Run: headless pygame with SDL's dummy video driver; simulated clock (each Clock.tick advances the game by its frame time, no real sleeping); random seed 0; keys injected as events and as key.get_pressed() state; mouse plan: one left click at the window centre at the start of phase 2, then a move to the lower-right quarter at the start of phase 3.
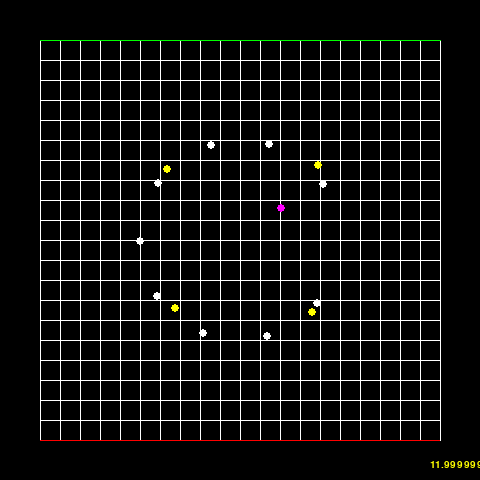
Frame 1 of 4 · flips 1–60 · no input
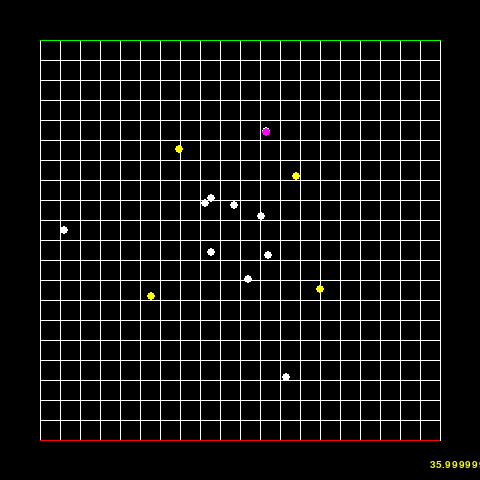
Frame 2 of 4 · flips 61–180 · clicked the window centre · tapped SPACE, RETURN · held RIGHT (→), D
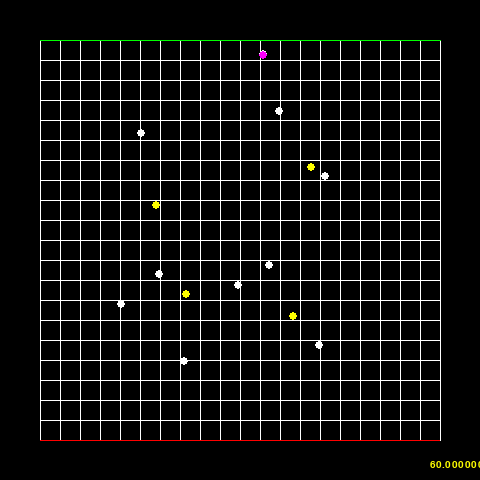
Frame 3 of 4 · flips 181–300 · moved the mouse to the lower-right quarter · held DOWN (↓), S
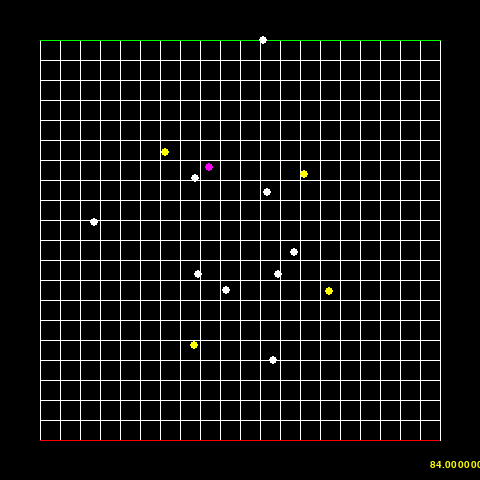
Frame 4 of 4 · flips 301–420 · held LEFT (←), A, UP (↑), W

The pygame program that drew these frames:

# Python simulation of International Aerial Robotics Competition, Mission 7
# by Tanner Winkelman

# To run, use IDLE or the python command:$ python [filename].py


import pygame, sys, math, random, time


RUN_SPEED = 5 # times.  Note: limited by hardware
FRAMES_TO_SKIP = 0 # the number of roomba frames that pass for every time the simulation is drawn

TRACKER_OKAY_ROT_WIDTH = 90 # degrees, the angle width of acceptable direction for a roomba the drone is tracking.  This value is divided by two when it is used.
MAX_NOISE = 20
ROOMBA_FRAME_DELAY = 200 # milliseconds, 1/5 second
GROUND_ROBOT_NOISE_INTERVAL = 5 # seconds
GROUND_ROBOT_REVERSE_INTERVAL = 20 # seconds
GROUND_ROBOT_SPEED = 0.333 # meters per second
METERS_PER_WINDOW = 24
PIXELS_PER_METER = 20
ROOMBA_TURN_SPEED = 0.25 # rotations per second
GROUND_ROBOT_COUNT = 10
GROUND_ROBOT_START_RADIUS = 1 # meter
ROOMBA_RADIUS = 0.2 # meters
OBSTACLE_ROBOT_COUNT = 4
OBSTACLE_ROBOT_START_RADIUS = 5 # meters
OBSTACLE_ROBOT_NOISE = 2 # maximum degrees per roomba frame.  In the videos the obstacle robots get way off their circle, so this simulation has noise in the obstacle robots.
OBSTACLE_ROBOT_BUMP_FACTOR = 0.1 # to prevent obstacle robots from getting stuck
DRONE_FRAME_RATE = 60 # frames per second
DRONE_PIXEL_SPEED = 2 # the drone's agility, treated as a safety factor for slowing down to hit targets in Sim9AI()
DRONE_ACCEL_NUMBER = 0.005 # I have no idea what unit this is.  This is from the JavaScript simulation.
DRONE_COUNT = 1
DRONE_RADIUS = 0.18 # meters
ROOMBA_HEIGHT = 0.1 # meters
ROOMBA_TAPPABLE_HEIGHT = 0.12 # meters from floor
OBSTACLE_RADIUS = 0.05 # meters
OK_TO_LEAVE_THRESHOLD = 16 # of 24 meters
PI = 3.14159265359 # don't change this value


def rotate2d(pos,rad): x,y=pos; s,c = math.sin(rad),math.cos(rad); return x*c-y*s,y*c+x*s;
def distance2d(pos1,pos2): return math.sqrt( pow(pos1[0] - pos2[0], 2) + pow(pos1[1] - pos2[1], 2) )
def inBounds(pos): TWENTY_FOURTHS = METERS_PER_WINDOW * PIXELS_PER_METER / 24; return (pos[0] >= 2 * TWENTY_FOURTHS and pos[0] <= 22 * TWENTY_FOURTHS and pos[1] >= 2 * TWENTY_FOURTHS and pos[1] <= 22 * TWENTY_FOURTHS)

class Cam:
  def __init__(self,pos=(0,0,0),rot=(0,0)):
    self.pos = list(pos)
    self.rot = list(rot)

  """
  def events(self,event):
    if event.type == pygame.MOUSEMOTION:
      x,y = event.rel
      x/=240; y/=240
      self.rot[0]+=y; self.rot[1]+=x
  """

  def update(self,dt,key):
    s = dt*10   

    """
    for i in range(len(key)):
      if key[i]:
        print(i)
    """

    if key[113]: self.pos[1]-=s # q
    if key[101]: self.pos[1]+=s # e
    
    if key[119]: self.pos[2]+=s # w
    if key[115]: self.pos[2]-=s # s
    if key[97]: self.pos[0]-=s # a
    if key[100]: self.pos[0]+=s # d


class roomba:
  def __init__(self,pos=[PIXELS_PER_METER*METERS_PER_WINDOW/2,PIXELS_PER_METER*METERS_PER_WINDOW/2],rotDeg=(0)):
    self.pos = [PIXELS_PER_METER*METERS_PER_WINDOW/2,PIXELS_PER_METER*METERS_PER_WINDOW/2]
    self.rotDeg = 0 # degrees

  def collision(self, otherRoomba ):
    collision = False
    if inBounds( self.pos ) and inBounds( otherRoomba.pos ):
      distance = distance2d( self.pos, otherRoomba.pos )
      collision = distance < 2 * ROOMBA_RADIUS * PIXELS_PER_METER
      if collision:
        if distance > distance2d( (self.pos[0] + math.cos(self.rotDeg * PI / 180), self.pos[1] + math.sin(self.rotDeg * PI / 180)), otherRoomba.pos ):
          self.bump()
        if distance > distance2d( (otherRoomba.pos[0] + math.cos(otherRoomba.rotDeg * PI / 180), otherRoomba.pos[1] + math.sin(otherRoomba.rotDeg * PI / 180)), self.pos ):
          otherRoomba.bump()
    return collision




class groundRobot(roomba):
  def __init__(self,noiseCountdown=(GROUND_ROBOT_NOISE_INTERVAL * 1000 / ROOMBA_FRAME_DELAY),noiseSelection=(0),turningCountdown=(0),reverseCountdown=(100),stillIn=(True)):
    roomba.__init__(self)
    self.noiseCountdown = GROUND_ROBOT_NOISE_INTERVAL * 1000 / ROOMBA_FRAME_DELAY
    self.turningCountdown = turningCountdown
    self.reverseCountdown = 100
    self.stillIn = stillIn

  def bump(self):
    self.turningCountdown = 0.5 * 1000/ROOMBA_FRAME_DELAY/ROOMBA_TURN_SPEED

  def tap(self):
    self.turningCountdown = 0.125 * 1000/ROOMBA_FRAME_DELAY/ROOMBA_TURN_SPEED

  def iterate(self, times = 1 ):
    if not( self.stillIn and inBounds( self.pos ) ):
      self.stillIn = False
    else:
      for time in range( times ):
        stop = False
        if( self.noiseCountdown >= 5 ):
          self.noiseCountdown -= 1
        if self.reverseCountdown > 0.5 * 1000/ROOMBA_FRAME_DELAY/ROOMBA_TURN_SPEED:
          self.reverseCountdown -= 1
        if self.noiseCountdown == 5:
          self.noiseSelection = (random.random() - 0.5) * MAX_NOISE / (1000 / ROOMBA_FRAME_DELAY)
        if self.turningCountdown > 0:
          stop = True
          self.rotDeg += ROOMBA_TURN_SPEED * ROOMBA_FRAME_DELAY * 360 / 1000
          self.turningCountdown -= 1
        elif self.reverseCountdown <= 0.5 * 1000/ROOMBA_FRAME_DELAY/ROOMBA_TURN_SPEED:
          stop = True
          self.rotDeg += ROOMBA_TURN_SPEED * ROOMBA_FRAME_DELAY * 360 / 1000
          self.reverseCountdown -= 1
          if self.reverseCountdown <= 0:
            self.reverseCountdown = GROUND_ROBOT_REVERSE_INTERVAL * 1000 / ROOMBA_FRAME_DELAY # 1000 milliseconds in one second
        elif self.noiseCountdown < 5:
          self.noiseCountdown -= 1
          self.rotDeg += self.noiseSelection
          if self.noiseCountdown <= 0:
            self.noiseCountdown = GROUND_ROBOT_NOISE_INTERVAL * 1000 / ROOMBA_FRAME_DELAY # 1000 milliseconds in one second
        
        if not stop:
          coordChange = rotate2d((GROUND_ROBOT_SPEED*PIXELS_PER_METER*ROOMBA_FRAME_DELAY/1000,0),self.rotDeg*PI/180)
          for k in range(2):
            self.pos[k] += coordChange[k]






class obstacleRobot(roomba):
  def __init__(self,height=( (random.random() + 1) * PIXELS_PER_METER ),go=True):
    roomba.__init__(self)
    self.height = height
    self.go = True
  
  def bump(self):
    self.go = False
    coordChange = rotate2d((GROUND_ROBOT_SPEED*PIXELS_PER_METER*ROOMBA_FRAME_DELAY/1000,0),self.rotDeg*PI/180)
    self.pos[0] -= coordChange[0] * OBSTACLE_ROBOT_BUMP_FACTOR; self.pos[1] -= coordChange[1] * OBSTACLE_ROBOT_BUMP_FACTOR

  def iterate(self, times = 1 ):
    for time in range( times ):
      if self.go:
        self.rotDeg -= 360 * GROUND_ROBOT_SPEED * ROOMBA_FRAME_DELAY / 1000 / (2 * PI * 5)
        coordChange = rotate2d((GROUND_ROBOT_SPEED*PIXELS_PER_METER*ROOMBA_FRAME_DELAY/1000,0),self.rotDeg*PI/180)
        for k in range(2):
          self.pos[k] += coordChange[k]
        self.rotDeg += (random.random() - 0.5) * OBSTACLE_ROBOT_NOISE
      else:
        self.go = True

  """
  def collision(self, otherRoomba ):
    distance = distance2d( self.pos, otherRoomba.pos )
    collision = distance < 2 * ROOMBA_RADIUS * PIXELS_PER_METER
    if collision:
      if self.reverseCountdown > 0.5 * 1000/ROOMBA_FRAME_DELAY/ROOMBA_TURN_SPEED and distance > distance2d( (self.pos[0] + math.cos(self.rotDeg * PI / 180), self.pos[1] + math.sin(self.rotDeg * PI / 180)), otherRoomba.pos ):
        self.reverseCountdown = 0.5 * 1000/ROOMBA_FRAME_DELAY/ROOMBA_TURN_SPEED
      if otherRoomba.reverseCountdown > 0.5 * 1000/ROOMBA_FRAME_DELAY/ROOMBA_TURN_SPEED and distance > distance2d( (otherRoomba.pos[0] + math.cos(otherRoomba.rotDeg * PI / 180), otherRoomba.pos[1] + math.sin(otherRoomba.rotDeg * PI / 180)), self.pos ):
        otherRoomba.reverseCountdown = 0.5 * 1000/ROOMBA_FRAME_DELAY/ROOMBA_TURN_SPEED
    return collision
  """



# for AI from JavaScript simulation
class drone:
  def __init__(self,X=(METERS_PER_WINDOW*PIXELS_PER_METER * 22/24),Y=(METERS_PER_WINDOW*PIXELS_PER_METER / 2),Z=(3 * PIXELS_PER_METER),XSpeed=(0),YSpeed=(0),TargetRobot=(0),OkToLeave=(True),NextRotate=(20 * DRONE_FRAME_RATE)):
    self.X=X
    self.Y=Y
    self.Z=Z
    self.XSpeed=XSpeed
    self.YSpeed=YSpeed
    self.TargetRobot=TargetRobot
    self.OkToLeave=OkToLeave
    self.NextRotate=NextRotate

  def Sim9AI( self, groundRobotsPos, groundRobotsRotDeg, obstacleRobotsPos, times = 1 ):
  
    #print( groundRobotsPos, groundRobotsRotDeg, groundRobotsStillIn, obstacleRobotsPos )
  
    for k in range( times ):

      try:
      
        self.iterate()
        
        TargetRot = 270

        if self.TargetRobot >= len( groundRobotsPos ):
          self.OkToLeave = True
          self.TargetRobot = -1
      
        PrevTargetRobot = self.TargetRobot
        #alert(DataArray[CurrentFrame].Drones[index].OkToLeave + "\n" + DataArray[CurrentFrame].Drones[index].TargetRobot);
        if(self.OkToLeave == True and self.NextRotate / DRONE_FRAME_RATE > 12 ):
          TempX = 0
          TempY = 0
          self.TargetRobot = -1
          for index2 in range( len( groundRobotsPos ) ):
            Rot = ( groundRobotsRotDeg[index2] % 360 + 360) if ( groundRobotsRotDeg[index2] % 360 < 0) else ( groundRobotsRotDeg[index2] % 360)
            TargetRot = 180 + (180 / PI) * math.atan2( groundRobotsPos[index2][1] - (METERS_PER_WINDOW * PIXELS_PER_METER * 2 / 24), groundRobotsPos[index2][0] - (METERS_PER_WINDOW * PIXELS_PER_METER / 2) );
            #print( index2, groundRobotsPos[index2][0], groundRobotsPos[index2][1], TargetRot )
            if (Rot < TargetRot - 90 / 2 or Rot > TargetRot + 90 / 2):
              SafeTarget = True;
              for index3 in range( OBSTACLE_ROBOT_COUNT ):
                A = groundRobotsPos[index2][0] - obstacleRobotsPos[index3][0]
                B = groundRobotsPos[index2][1] - obstacleRobotsPos[index3][1]
                if(math.sqrt(math.pow(A, 2) + math.pow(B, 2)) / PIXELS_PER_METER < (ROOMBA_RADIUS + ROOMBA_RADIUS) / PIXELS_PER_METER + 1):
                  SafeTarget = False
              if SafeTarget:
                if( TempX == 0 or groundRobotsPos[index2][1] < TempY ):
                  self.TargetRobot = index2
                  TempX = groundRobotsPos[index2][0]
                  TempY = groundRobotsPos[index2][1]
        
        TargetRot = 270
        
        if self.TargetRobot >= 0:
          TargetX = groundRobotsPos[self.TargetRobot][0]
          TargetY = groundRobotsPos[self.TargetRobot][1]
        else:
          TargetX = METERS_PER_WINDOW*PIXELS_PER_METER/2
          TargetY = METERS_PER_WINDOW*PIXELS_PER_METER/2
      
        XDiff = self.X - TargetX
        YDiff = self.Y - TargetY
        RotationToGroundRobot = math.atan2(XDiff, YDiff) * 180 / PI # now, atan2 accepts (y,x), but in sim9 this is how it is (it's the same way in JavaScript)
        PerpLine = RotationToGroundRobot + 90
          
        XSpeed = self.XSpeed
        YSpeed = self.YSpeed
        XPos = self.X
        YPos = self.Y
        while XSpeed != 0 or YSpeed != 0:
          if(XSpeed > DRONE_ACCEL_NUMBER):
            XSpeed -= DRONE_ACCEL_NUMBER
          elif(XSpeed < -DRONE_ACCEL_NUMBER):
            XSpeed += DRONE_ACCEL_NUMBER
          else:
            XSpeed = 0
            
          if(YSpeed > DRONE_ACCEL_NUMBER):
            YSpeed = YSpeed - DRONE_ACCEL_NUMBER
          elif(YSpeed < -DRONE_ACCEL_NUMBER):
            YSpeed = YSpeed + DRONE_ACCEL_NUMBER
          else:
            YSpeed = 0
            
          XPos += XSpeed
          YPos += YSpeed
        
        if((XPos < TargetX and self.X < TargetX) or (XPos < TargetX and self.X > TargetX)):
          self.XSpeed += DRONE_PIXEL_SPEED * DRONE_ACCEL_NUMBER
        else:
          self.XSpeed += DRONE_PIXEL_SPEED * -DRONE_ACCEL_NUMBER
                            
        if((YPos < TargetY and self.Y < TargetY) or (YPos < TargetY and self.Y > TargetY)):
          self.YSpeed = self.YSpeed + DRONE_PIXEL_SPEED * DRONE_ACCEL_NUMBER
        else:
          self.YSpeed = self.YSpeed + DRONE_PIXEL_SPEED * -DRONE_ACCEL_NUMBER


        if self.TargetRobot >= 0:
          TargetRobotRot = groundRobotsRotDeg[self.TargetRobot]
          TargetRobotRot = ( TargetRobotRot % 360 + 360) if ( TargetRobotRot % 360 < 0) else ( TargetRobotRot % 360)
          TargetRot = 180 + (180 / PI) * math.atan2( groundRobotsPos[self.TargetRobot][1] - (METERS_PER_WINDOW * PIXELS_PER_METER * 0), groundRobotsPos[self.TargetRobot][0] - (METERS_PER_WINDOW * PIXELS_PER_METER / 2) )
          if ( ( TargetRobotRot > TargetRot + 70 / 2 or TargetRobotRot < TargetRot - 70 / 2 ) and math.pow( ROOMBA_RADIUS * PIXELS_PER_METER, 2) > math.pow( self.X - groundRobotsPos[self.TargetRobot][0], 2) + math.pow( self.Y - groundRobotsPos[self.TargetRobot][1], 2) ):
            self.Z = ROOMBA_HEIGHT
            
            if groundRobotsPos[self.TargetRobot][1] > METERS_PER_WINDOW * PIXELS_PER_METER * OK_TO_LEAVE_THRESHOLD / 24:
              self.OkToLeave = False
            else:
              self.OkToLeave = True
            
          else:
            self.Z = 3 * PIXELS_PER_METER
      except Exception as e:
        print( "Error: TargetRobot:" , self.TargetRobot, "Message:", str(e) )


  def Tracker( self, groundRobotsPos, groundRobotsRotDeg, obstacleRobotsPos, times = 1 ):
    
    for k in range( times ):
    
      self.iterate()
    
      closestDist = METERS_PER_WINDOW * PIXELS_PER_METER
      closestDistIndex = -1
      dist = 0
      for index in range(len(groundRobotsPos)):
        dist = distance2d( (self.X, self.Y), groundRobotsPos[index] )
        if dist < closestDist:
          SafeTarget = True
          for obstaclePos in obstacleRobotsPos:
            if SafeTarget and distance2d( obstaclePos, groundRobotsPos[index] ) / PIXELS_PER_METER < (ROOMBA_RADIUS + ROOMBA_RADIUS) / PIXELS_PER_METER + 1:
              SafeTarget = False
          if SafeTarget:
            closestDistIndex = index
            closestDist = dist
      self.TargetRobot = closestDistIndex
      self.OkToLeave = False
      
      
      TargetX = 0
      TargetY = 0
      
      if self.TargetRobot >= 0:
        TargetX = groundRobotsPos[self.TargetRobot][0]
        TargetY = groundRobotsPos[self.TargetRobot][1]
      else:
        TargetX = METERS_PER_WINDOW*PIXELS_PER_METER/2
        TargetY = METERS_PER_WINDOW*PIXELS_PER_METER/2
    
      XDiff = self.X - TargetX
      YDiff = self.Y - TargetY
      RotationToGroundRobot = math.atan2(XDiff, YDiff) * 180 / PI # now, atan2 accepts (y,x), but in sim9 this is how it is (it's the same way in JavaScript)
      PerpLine = RotationToGroundRobot + 90
      
      XSpeed = 0
      YSpeed = 0
      XSpeed = self.XSpeed
      YSpeed = self.YSpeed
      XPos = self.X
      YPos = self.Y
      while XSpeed != 0 or YSpeed != 0:
        if(XSpeed > DRONE_ACCEL_NUMBER):
          XSpeed -= DRONE_ACCEL_NUMBER
        elif(XSpeed < -DRONE_ACCEL_NUMBER):
          XSpeed += DRONE_ACCEL_NUMBER
        else:
          XSpeed = 0

        if(YSpeed > DRONE_ACCEL_NUMBER):
          YSpeed = YSpeed - DRONE_ACCEL_NUMBER
        elif(YSpeed < -DRONE_ACCEL_NUMBER):
          YSpeed = YSpeed + DRONE_ACCEL_NUMBER
        else:
          YSpeed = 0
        
        XPos += XSpeed
        YPos += YSpeed
      
      if(XPos < TargetX):
        self.XSpeed += DRONE_PIXEL_SPEED * DRONE_ACCEL_NUMBER
      else:
        self.XSpeed += DRONE_PIXEL_SPEED * -DRONE_ACCEL_NUMBER
    
      if(YPos < TargetY):
        self.YSpeed = self.YSpeed + DRONE_PIXEL_SPEED * DRONE_ACCEL_NUMBER
      else:
        self.YSpeed = self.YSpeed + DRONE_PIXEL_SPEED * -DRONE_ACCEL_NUMBER
  
      if self.TargetRobot >= 0:
        TargetRobotRot = groundRobotsRotDeg[self.TargetRobot]
        TargetRobotRot = ( TargetRobotRot % 360 + 360) if ( TargetRobotRot % 360 < 0) else ( TargetRobotRot % 360)
        TargetRot = 180 + (180 / PI) * math.atan2( groundRobotsPos[self.TargetRobot][1] - (METERS_PER_WINDOW * PIXELS_PER_METER * 0), groundRobotsPos[self.TargetRobot][0] - (METERS_PER_WINDOW * PIXELS_PER_METER / 2) )
        if ( ( TargetRobotRot > TargetRot + TRACKER_OKAY_ROT_WIDTH / 2 or TargetRobotRot < TargetRot - TRACKER_OKAY_ROT_WIDTH / 2 ) and math.pow( ROOMBA_RADIUS * PIXELS_PER_METER, 2) > math.pow( self.X - groundRobotsPos[self.TargetRobot][0], 2) + math.pow( self.Y - groundRobotsPos[self.TargetRobot][1], 2) ):
          self.Z = ROOMBA_HEIGHT
      
        else:
          self.Z = 3 * PIXELS_PER_METER


  def iterate( self, times = 1 ):
    
    self.X += self.XSpeed
    self.Y += self.YSpeed





pygame.init()
w,h = PIXELS_PER_METER*METERS_PER_WINDOW, PIXELS_PER_METER*METERS_PER_WINDOW; cx,cy = w//2, h//2
screen = pygame.display.set_mode((w,h))
clock = pygame.time.Clock()


groundRobots = []
for k in range( GROUND_ROBOT_COUNT ):
  groundRobots.append( groundRobot() )
  posChange = rotate2d( ( GROUND_ROBOT_START_RADIUS * PIXELS_PER_METER, 0), 2 * PI * k / GROUND_ROBOT_COUNT )
  groundRobots[k].pos[0] += posChange[0]; groundRobots[k].pos[1] += posChange[1];
  groundRobots[k].rotDeg += 360 * k / GROUND_ROBOT_COUNT


obstacleRobots = []
for k in range( OBSTACLE_ROBOT_COUNT ):
  obstacleRobots.append( obstacleRobot() )
  posChange = rotate2d( ( OBSTACLE_ROBOT_START_RADIUS * PIXELS_PER_METER, 0), 2 * PI * k / OBSTACLE_ROBOT_COUNT )
  obstacleRobots[k].pos[0] += posChange[0]; obstacleRobots[k].pos[1] += posChange[1];
  obstacleRobots[k].rotDeg += 360 * k / OBSTACLE_ROBOT_COUNT
  obstacleRobots[k].rotDeg -= 90

drones = []
for k in range( DRONE_COUNT ):
  drones.append( drone() )



#pygame.event.get(); pygame.mouse.get_rel()
#pygame.mouse.set_visible(0); pygame.event.set_grab(1)

seconds = float(0)

frameSkip = 0

while seconds < 600:
  seconds += float(ROOMBA_FRAME_DELAY) / float(1000)
  
  for event in pygame.event.get():
    if event.type == pygame.QUIT: pygame.quit(); sys.exit()
    if event.type == pygame.KEYDOWN:
      if event.key == pygame.K_ESCAPE: pygame.quit(); sys.exit()
    



  for k in range(GROUND_ROBOT_COUNT):
    for j in range( GROUND_ROBOT_COUNT ):
      if j != k:
        groundRobots[k].collision(groundRobots[j])
    for j in range( OBSTACLE_ROBOT_COUNT ):
      groundRobots[k].collision(obstacleRobots[j])
    groundRobots[k].iterate()

  for k in range(OBSTACLE_ROBOT_COUNT):
    for j in range( OBSTACLE_ROBOT_COUNT ):
      obstacleRobots[k].collision(obstacleRobots[j])
    obstacleRobots[k].iterate()


  for k in range( DRONE_COUNT ):
    groundBotsPos, groundBotsRotDeg, obstacleBotsPos = [], [], []
    for groundBot in groundRobots:
      if groundBot.stillIn:
        groundBotsPos.append( groundBot.pos ); groundBotsRotDeg.append( groundBot.rotDeg )
    for obstacleBot in obstacleRobots: obstacleBotsPos.append( obstacleBot.pos )

    
    drones[k].Tracker( groundBotsPos, groundBotsRotDeg, obstacleBotsPos, int( DRONE_FRAME_RATE * ROOMBA_FRAME_DELAY / 1000 + 0.5 ) )

    for j in range( GROUND_ROBOT_COUNT ):
      if math.pow( ROOMBA_RADIUS * PIXELS_PER_METER, 2) > math.pow( drones[k].X - groundRobots[j].pos[0], 2) + math.pow( drones[k].Y - groundRobots[j].pos[1], 2) and drones[k].Z < ROOMBA_TAPPABLE_HEIGHT:
        groundRobots[j].tap()
    for j in range( OBSTACLE_ROBOT_COUNT ):
      if math.pow( (OBSTACLE_RADIUS + DRONE_RADIUS) * PIXELS_PER_METER, 2) > math.pow( drones[k].X - obstacleRobots[j].pos[0], 2) + math.pow( drones[k].Y - obstacleRobots[j].pos[1], 2) and drones[k].Z < obstacleRobots[j].height:
        seconds = 999999999





  if frameSkip <= 0:
    screen.fill((0,0,0))

    for k in range(20):
      pygame.draw.line(screen,(255,255,255),(60+(20*k),40),(60+(20*k),440),1)
      pygame.draw.line(screen,(255,255,255),(40,60+(20*k)),(440,60+(20*k)),1)
    pygame.draw.line(screen,(255,255,255),(40,40),(40,440),1)
    pygame.draw.line(screen,(255,0,0),(40,440),(440,440),1)
    pygame.draw.line(screen,(255,255,255),(440,440),(440,40),1)
    pygame.draw.line(screen,(0,255,0),(440,40),(40,40),1)
    for k in range(GROUND_ROBOT_COUNT):
      pygame.draw.circle(screen, (255,255,255), (int(groundRobots[k].pos[0] + 0.5),int(groundRobots[k].pos[1] + 0.5)), int(ROOMBA_RADIUS * PIXELS_PER_METER + 0.5), 0)
    for k in range(OBSTACLE_ROBOT_COUNT):
      pygame.draw.circle(screen, (255,255,0), (int(obstacleRobots[k].pos[0] + 0.5),int(obstacleRobots[k].pos[1] + 0.5)), int(ROOMBA_RADIUS * PIXELS_PER_METER + 0.5), 0)
    for k in range( DRONE_COUNT ):
      pygame.draw.circle(screen, (255,0,255), (int(drones[k].X + 0.5),int(drones[k].Y + 0.5)), int( DRONE_RADIUS * PIXELS_PER_METER + 0.5 ), 0)






    myfont = pygame.font.SysFont("monospace", 15)
    label = myfont.render( str(seconds), 1, (255,255,0))
    screen.blit(label, (METERS_PER_WINDOW*PIXELS_PER_METER - 50, METERS_PER_WINDOW*PIXELS_PER_METER - 20))

    pygame.display.flip()

    frameSkip = FRAMES_TO_SKIP
  else:
    frameSkip = frameSkip - 1

  time.sleep( (ROOMBA_FRAME_DELAY / float(1000)) / float(RUN_SPEED) )

  


  key = pygame.key.get_pressed()


while True:
  time.sleep(0.1)

  for event in pygame.event.get():
    if event.type == pygame.QUIT: pygame.quit(); sys.exit()
    if event.type == pygame.KEYDOWN:
      if event.key == pygame.K_ESCAPE: pygame.quit(); sys.exit()
